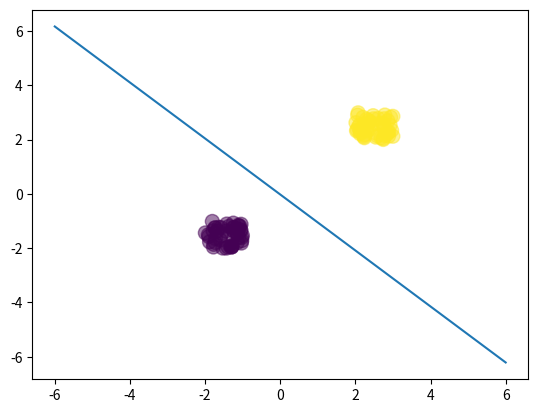

Recreate this plot in Python.
import numpy as np
import matplotlib.pyplot as plt

N = 100
D = 2

X = np.random.rand(N,D)

# center the first 50 points at (-2,-2)
X[:50,:] = X[:50,:] - 2*np.ones((50,D))
# center the last 50 points at (2,2)
X[50:,:] = X[50:,:] + 2*np.ones((50,D))

# labels/targets: first 50 are 0, last 50 are 1
T = np.array([0]*50+[1]*50)


ones = np.ones((N,1))
Xb = np.concatenate((ones,X), axis = 1)


# randomly initialize weights
w = np.random.randn(D+1)

# calculate the model output
z = Xb.dot(w)

def sigmoid(z):
    return 1/(1+np.exp(-z))

Y = sigmoid(z)

def cross_entropy(T, Y):
    E = 0
    for i in range(0, N):
        if T[i] == 1:
            E -= np.log(Y[i])
        else:
            E -= np.log(1 - Y[i])
    return E

# let's do gradient descent 100 times
learning_rate = 0.1
for i in range(0,100):
    if i % 10 == 0:
        print("Cross Entropy: ", cross_entropy(T, Y))

    # gradient descent weight update
    # w+= learning_rate * np.dot((T-Y).T, Xb) # old
    w += learning_rate * Xb.T.dot(T-Y)
    # recalculate Y
    Y = sigmoid(Xb.dot(w))

print("Final w:", w)

# plot the data and separating line
plt.scatter(X[:,0], X[:,1], c=T, s=100, alpha=0.5)
x_axis = np.linspace(-6,6,100)
y_axis = -(w[0] + x_axis*w[1]) / w[2]
plt.plot(x_axis, y_axis)
plt.show()
